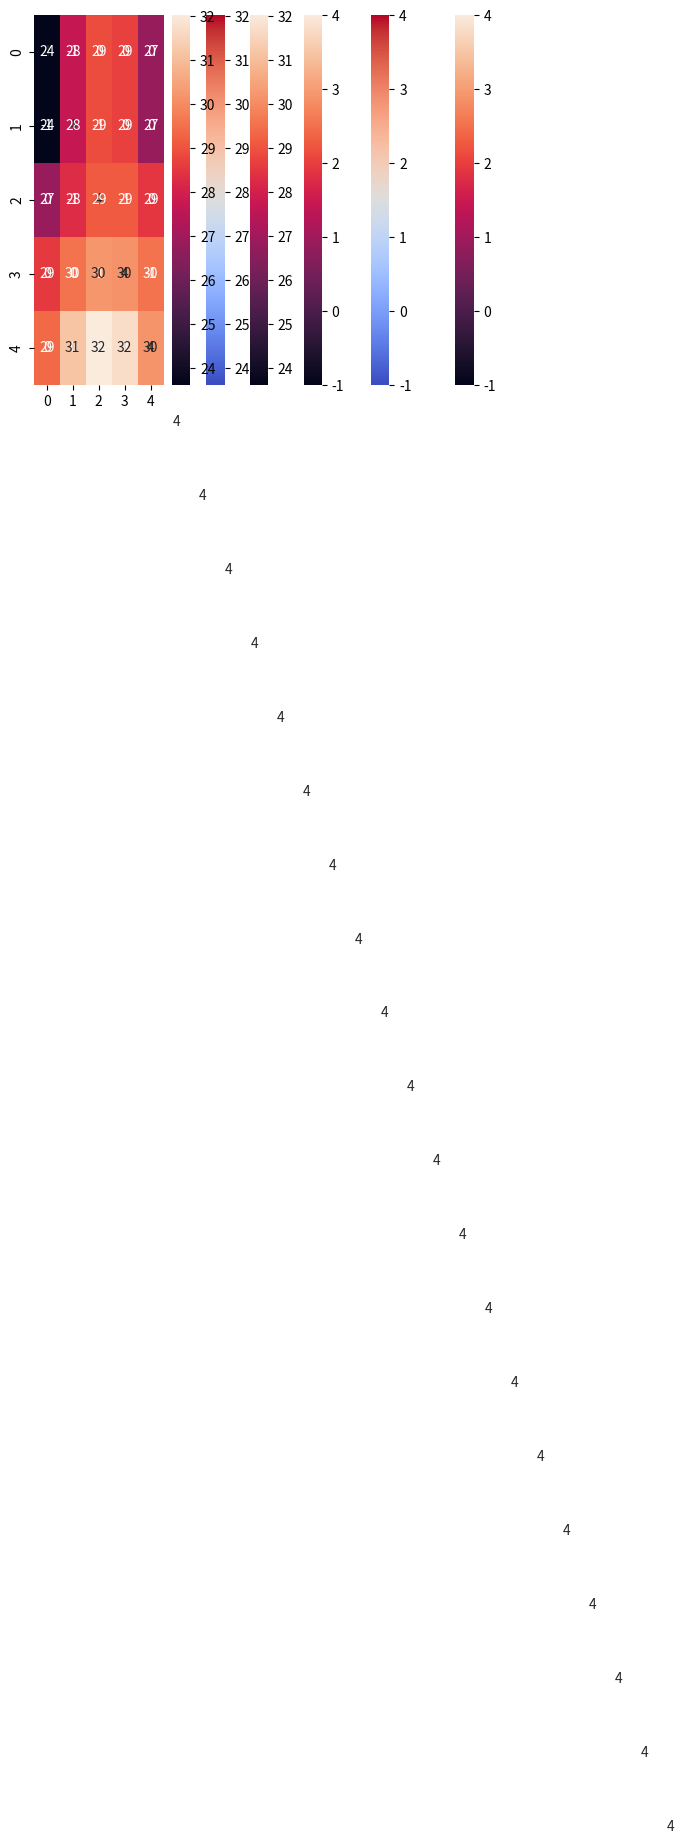

Write the Python code that produced this figure.
# numpy.array(), numpy.arange(), numpy.linspace(), numpy.zeros(), numpy.ones()
import numpy as np
import numpy.linalg as nl
import scipy as sc
import scipy.linalg as sl

import matplotlib.pyplot as plt
import seaborn as sns

T1=10
T2=20
T3=30
T4=40
n=5
s=n*n

A=np.zeros((s,s))
b=np.zeros(s)

for i in range(s):
    if i == 0:
        A[i,i]=4
        A[i,i+1]=-1
        A[i,i+n]=-1
        b[i]=T1+T3

    elif i < 4:
        A[i,i-1]=-1
        A[i,i]=4
        A[i,i+1]=-1
        A[i,i+n]=-1
        b[i]=T3

    elif i == n-1:
        A[i,i]=4
        A[i,i-1]=-1
        A[i,i+n]=-1
        b[i]=T2+T3

    elif i == (s-n):
        A[i,i]=4
        A[i,i+1]=-1
        A[i,i-n]=-1
        b[i]=T1+T4

    elif (s-1)>i>s-n:  
        A[i,i]=4
        A[i,i-1]=-1
        A[i,i+1]=-1
        A[i,i-n]=-1
        b[i]=T4
        
    elif i == (s-1):
        A[i,i]=4
        A[i,i-1]=-1
        A[i,i-n]=-1
        b[i]=T4+T2
        
    else:
        A[i,i]=4
        A[i,i-1]=-1
        A[i,i+1]=-1
        A[i,i-n]=-1
        A[i,i+n]=-1
        b[i]=0

x1=nl.inv(A)@b
P,L,U=sl.lu(A)
y=nl.inv(L)@b
x2=nl.inv(U)@y

x=np.zeros((n,n))

for i in range(n):
    if i == 0:
        x[i,:]=x1[0:n]
    else:
        x[i,:]=x1[(i-1)*n:(i*n)]

sns.heatmap(A)
plt.show()    

sns.heatmap(A, cmap='coolwarm')
plt.show()    

sns.heatmap(A, annot=True) #숫자 출력
plt.show()  

sns.heatmap(x)
plt.show()    

sns.heatmap(x, cmap='coolwarm')
plt.show()    

sns.heatmap(x, annot=True) #숫자 출력
plt.show()  

